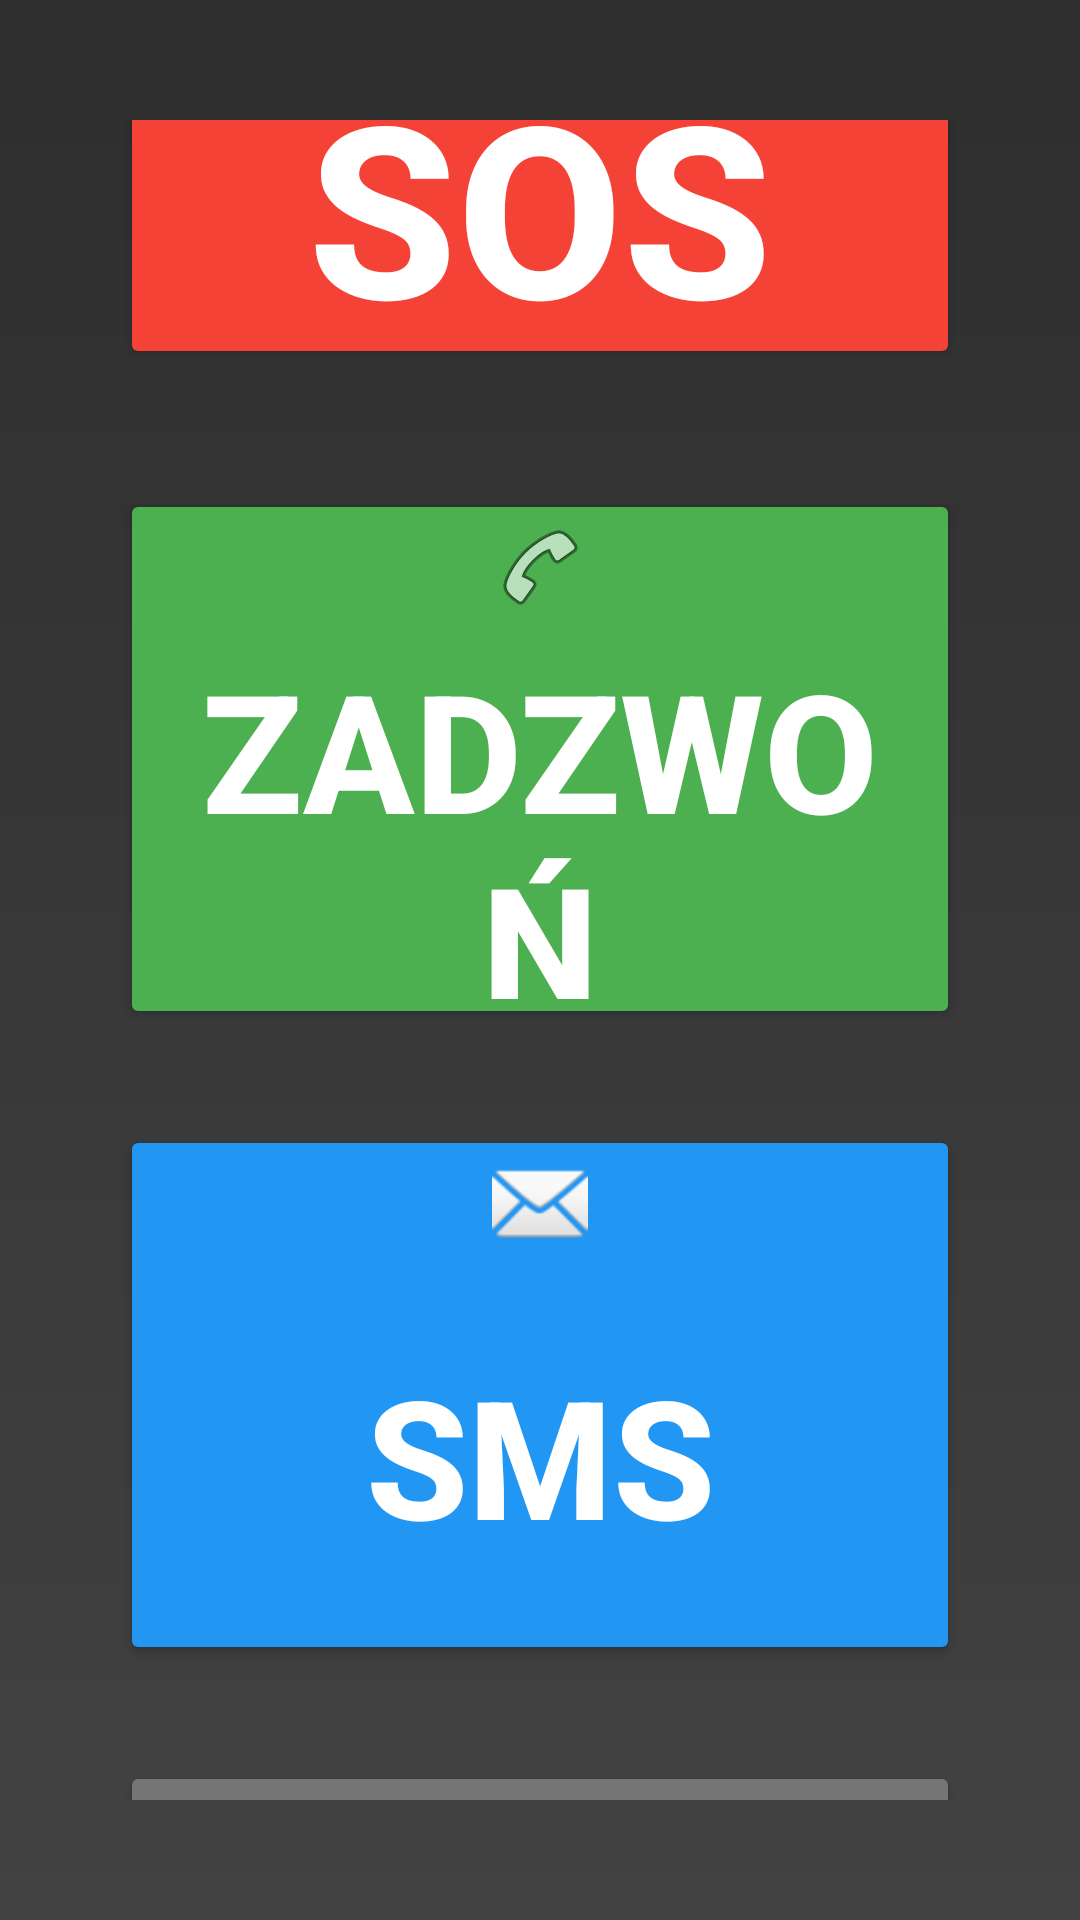

Write the Android layout XML for this screen, with the resource values it uses.
<!-- AndroidManifest.xml: application theme Theme.AppCompat.Light.NoActionBar -->
<!-- res/layout/activity_main.xml -->
<?xml version="1.0" encoding="utf-8"?>
<LinearLayout xmlns:android="http://schemas.android.com/apk/res/android"
    xmlns:app="http://schemas.android.com/apk/res-auto"
    android:layout_width="match_parent"
    android:layout_height="match_parent"
    android:orientation="vertical"
    android:padding="40dp"
    android:gravity="center"
    android:background="@drawable/main_gradient_bg">

    <Button
        android:id="@+id/btnSOS"
        android:layout_width="match_parent"
        android:layout_height="160dp"
        android:text="SOS"
        android:textSize="80sp"
        android:textStyle="bold"
        android:backgroundTint="#F44336"
        android:textColor="#FFFFFF"
        android:drawableTop="@android:drawable/ic_dialog_alert"
        android:paddingTop="20dp"
        android:layout_marginBottom="40dp"
        android:textAllCaps="true" />

    <Button
        android:id="@+id/btnCall"
        android:layout_width="match_parent"
        android:layout_height="180dp"
        android:text="@string/btn_call"
        android:textSize="55sp"
        android:textStyle="bold"
        android:backgroundTint="#4CAF50"
        android:backgroundTintMode="src_in"
        android:textColor="#FFFFFF"
        android:drawableTop="@android:drawable/ic_menu_call"
        android:drawablePadding="8dp"
        android:layout_marginBottom="32dp"
        android:textAllCaps="true" />

    <Button
        android:id="@+id/btnSMS"
        android:layout_width="match_parent"
        android:layout_height="180dp"
        android:text="@string/btn_sms"
        android:textSize="55sp"
        android:textStyle="bold"
        android:backgroundTint="#2196F3"
        android:backgroundTintMode="src_in"
        android:textColor="#FFFFFF"
        android:drawableTop="@android:drawable/ic_dialog_email"
        android:drawablePadding="8dp"
        android:layout_marginBottom="32dp"
        android:textAllCaps="true" />

    <Button
        android:id="@+id/btnSettings"
        android:layout_width="match_parent"
        android:layout_height="90dp"
        android:text="USTAWIENIA"
        android:textSize="24sp"
        android:textStyle="bold"
        android:backgroundTint="#757575"
        android:backgroundTintMode="src_in"
        android:textColor="#FFFFFF"
        android:drawableTop="@android:drawable/ic_menu_manage"
        android:drawablePadding="6dp"
        android:textAllCaps="true" />

</LinearLayout>
<!-- resources referenced by this layout -->
<resources>
  <!-- drawable main_gradient_bg (drawable) -->
  <?xml version="1.0" encoding="utf-8"?>
  <shape xmlns:android="http://schemas.android.com/apk/res/android"
      android:shape="rectangle">
  
      <gradient
          android:angle="270"
          android:startColor="#2E2E2E"
          android:endColor="#424242"
          android:type="linear" />
  
  </shape>
  <string name="btn_call">ZADZWOŃ</string>
  <string name="btn_sms">SMS</string>
</resources>
